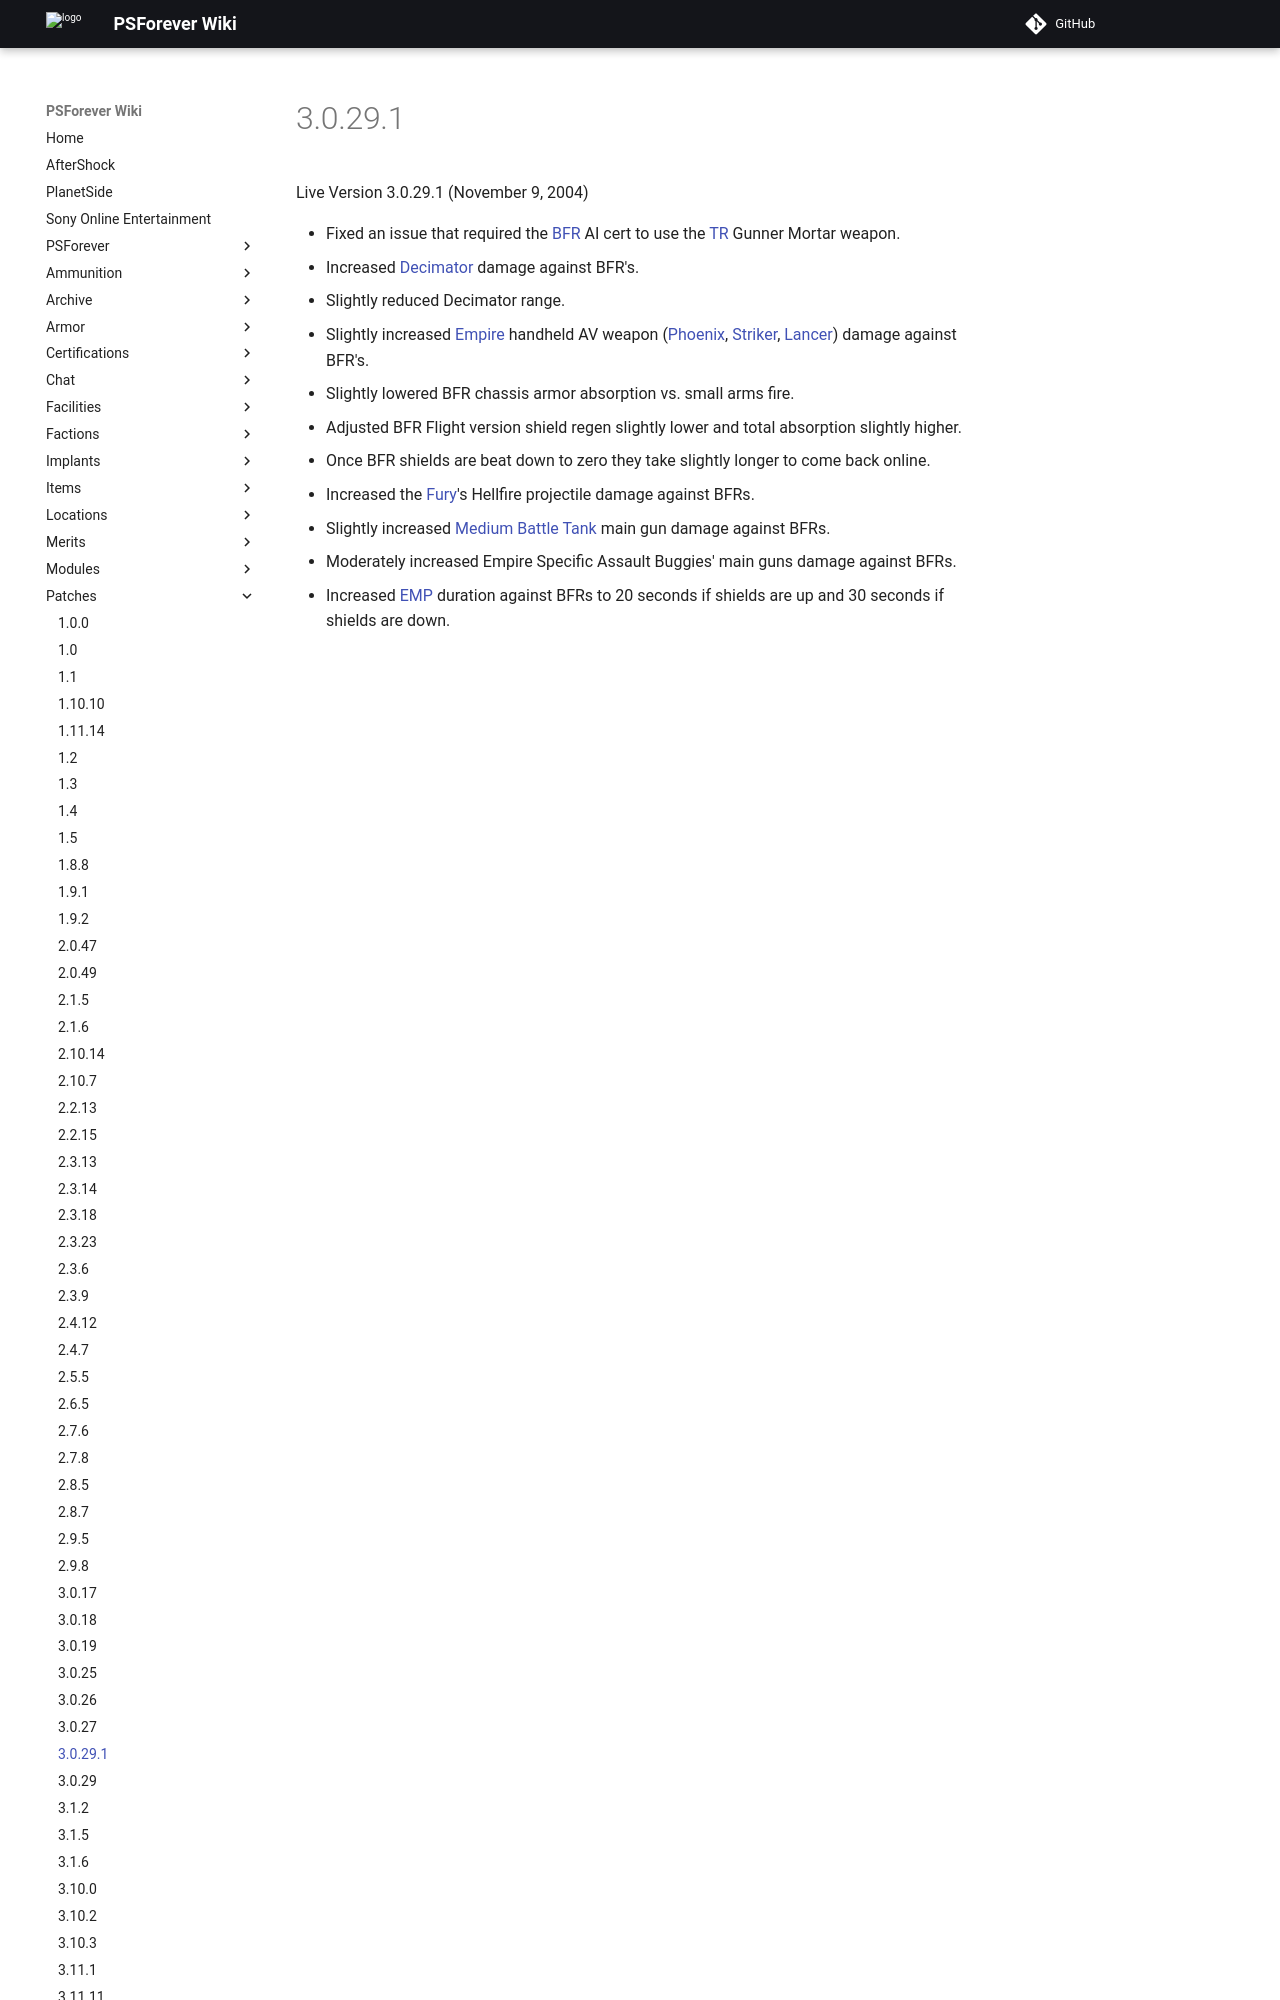

repository: psforever/wiki · page: patches/3.0.29.1/index.html · generator: mkdocs

# 3.0.29.1

Live Version 3.0.29.1 (November 9, 2004)

- Fixed an issue that required the [BFR](../vehicles/BattleFrame_Robotics.md) AI
  cert to use the [TR](../factions/Terran_Republic.md) Gunner Mortar weapon.
- Increased [Decimator](../weapons/Decimator.md) damage against BFR's.
- Slightly reduced Decimator range.
- Slightly increased [Empire](../terminology/Empire.md) handheld AV weapon
  ([Phoenix](../weapons/Phoenix.md), [Striker](../weapons/Striker.md),
  [Lancer](../weapons/Lancer.md)) damage against BFR's.
- Slightly lowered BFR chassis armor absorption vs. smal
